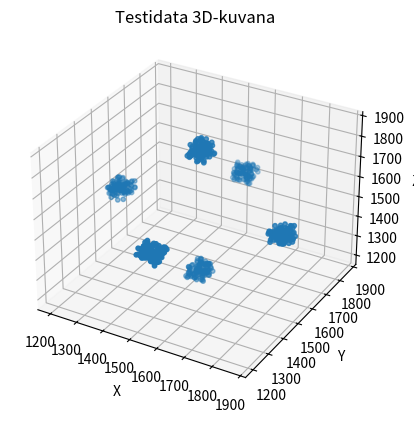
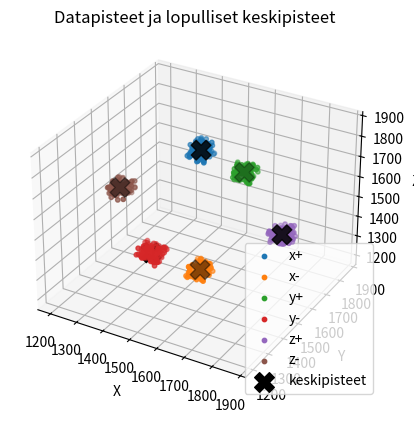

Reproduce these figures in Python, in order.
import numpy as np
import matplotlib.pyplot as plt

def create_test_data():
    """
    Luo testidata kiihtyvyysanturin tyypillisistä x,y,z-arvoista.
    Mukana 6 suuntaa: x+, x-, y+, y-, z+, z-
    Viimeinen sarake on oikea luokka (label), jota K-means EI käytä.
    """

    np.random.seed(0)

    data = np.zeros((600, 4))  # 600 riviä, 4 saraketta (x,y,z,label)

    data[0:100, :]   = np.array([1800,1500,1500,0])   # x+
    data[100:200, :] = np.array([1200,1500,1500,1])   # x-
    data[200:300, :] = np.array([1500,1800,1500,2])   # y+
    data[300:400, :] = np.array([1500,1200,1500,3])   # y-
    data[400:500, :] = np.array([1500,1500,1800,4])   # z+
    data[500:600, :] = np.array([1500,1500,1200,5])   # z-
    data[:,0:3] = data[:,0:3] + 70 * np.random.rand(600, 3)

    return data

"""piirretään 3D kuva testidatalle"""
def plot_3d_data(data):
    fig = plt.figure()
    ax = fig.add_subplot(111, projection='3d')
    ax.scatter(data[:,0], data[:,1], data[:,2], s=10)
    ax.set_xlabel("X")
    ax.set_ylabel("Y")
    ax.set_zlabel("Z")
    plt.title("Testidata 3D-kuvana")
    plt.show()

"""Lasketaan kahden 3D pisteen etäisyys """
def euclidean_distance(p1, p2):
    return np.linalg.norm(p1 - p2)

"""Arvotaan 6satunnaista keskipistettä"""
def initialize_centroids(data, K=6):
    min_x = np.min(data[:, 0])
    max_x = np.max(data[:, 0])
    min_y = np.min(data[:, 1])
    max_y = np.max(data[:, 1])
    min_z = np.min(data[:, 2])
    max_z = np.max(data[:, 2])

    centroids = np.zeros((K, 3))

    for i in range(K):
        centroids[i, 0] = np.random.uniform(min_x, max_x)
        centroids[i, 1] = np.random.uniform(min_y, max_y)
        centroids[i, 2] = np.random.uniform(min_z, max_z)

    return centroids

def sort_centroids_for_accelerometer(centroids):
    sorted_list = [None] * 6

    x_min = np.argmin(centroids[:,0])   # x-
    x_max = np.argmax(centroids[:,0])   # x+
    y_min = np.argmin(centroids[:,1])   # y-
    y_max = np.argmax(centroids[:,1])   # y+
    z_min = np.argmin(centroids[:,2])   # z-
    z_max = np.argmax(centroids[:,2])   # z+

    sorted_list[0] = centroids[z_max]
    sorted_list[1] = centroids[z_min]
    sorted_list[2] = centroids[y_max]
    sorted_list[3] = centroids[y_min]
    sorted_list[4] = centroids[x_max]
    sorted_list[5] = centroids[x_min]

    return np.array(sorted_list)

"""Etsitään jokaisen datapisteen lähin keskipiste"""
def step1_assign(data, centroids):
    K = 6

    centerPointCumulativeSum = np.zeros((K,3))
    counts = np.zeros(K)

    for point in data[:,0:3]:

        distances = np.zeros(K)
        for c in range(K):
            distances[c] = euclidean_distance(point, centroids[c])
        winner = np.argmin(distances)
        counts[winner] += 1
        centerPointCumulativeSum[winner] += point

    return centerPointCumulativeSum, counts


"""Laskee uudet keskipisteet tai arvotaan uudet jos ei voittanut step1 yhtään datapistettä """
def step2_update_centroids(cumulativeSum, counts, centroids):
    K = 6

    for c in range(K):
        if counts[c] > 0:
            centroids[c] = cumulativeSum[c] / counts[c]
        else:
            centroids[c] = np.random.rand(3) * np.max(centroids)

    return centroids

"""kmeans opetus"""
def kmeans_train(data, max_iters=50):
    centroids = initialize_centroids(data)

    for _ in range(max_iters):

        cumulativeSum, counts = step1_assign(data, centroids)
        new_centroids = step2_update_centroids(cumulativeSum, counts, centroids.copy())

        if np.allclose(centroids, new_centroids):
            break

        centroids = new_centroids

    return centroids


"""Selvittää mihin keskipisteeseen jokainen datapiste lopulta kuuluu"""
def assign_points_to_clusters(data, centroids):
    K = centroids.shape[0]
    assignments = np.zeros(len(data), dtype=int)

    for i, point in enumerate(data):
        distances = np.zeros(K)
        for c in range(K):
            distances[c] = euclidean_distance(point, centroids[c])
        assignments[i] = np.argmin(distances)

    return assignments

"""Kirjoitetaan lopulliset arvot C-taulukkoon"""
def write_centroids_to_header(centroids, filename="keskipisteet.h"):
    with open(filename, "w") as f:
        K = centroids.shape[0]
        f.write(f"int CP[{K}][3] = {{\n")
        for i in range(K):
            x, y, z = centroids[i]
            f.write(f"    {{{int(x)}, {int(y)}, {int(z)}}}")
            if i < K - 1:
                f.write(",\n")
            else:
                f.write("\n")
        f.write("};\n")


"""Piirtää tulokset 3Dtaulukkoon"""
def plot_clusters_and_centroids(data, assignments, centroids):
    fig = plt.figure()
    ax = fig.add_subplot(111, projection='3d')

    K = centroids.shape[0]
    names = ["x+", "x-", "y+", "y-", "z+", "z-"]  # Datapisteille oikeat nimet

    for k in range(K):
        cluster_points = data[assignments == k]
        ax.scatter(
            cluster_points[:,0],
            cluster_points[:,1],
            cluster_points[:,2],
            s=10,
            label=names[k]
        )

    ax.scatter(
        centroids[:,0], centroids[:,1], centroids[:,2],
        s=200, c='black', marker='X', label='keskipisteet'
    )

    ax.set_xlabel("X")
    ax.set_ylabel("Y")
    ax.set_zlabel("Z")
    plt.title("Datapisteet ja lopulliset keskipisteet")
    plt.legend()
    plt.show()

"""main ohjelma"""
if __name__ == "__main__":

    """Luodaan testidata"""
    data = create_test_data()
    xyz = data[:, 0:3]

    """Piirretään testidata 3D kuvaan"""
    plot_3d_data(data)

    """Kmeans opetus"""
    print("Aloitetaan k-means opetus…")
    centroids = kmeans_train(xyz)

    """Järjestetään pisteet"""
    centroids = sort_centroids_for_accelerometer(centroids)

    """C tiedosto"""
    write_centroids_to_header(centroids)
    print("keskipisteet.h luotu!")

    """Piirretään lopputulos"""
    assignments = assign_points_to_clusters(xyz, centroids)
    plot_clusters_and_centroids(xyz, assignments, centroids)
